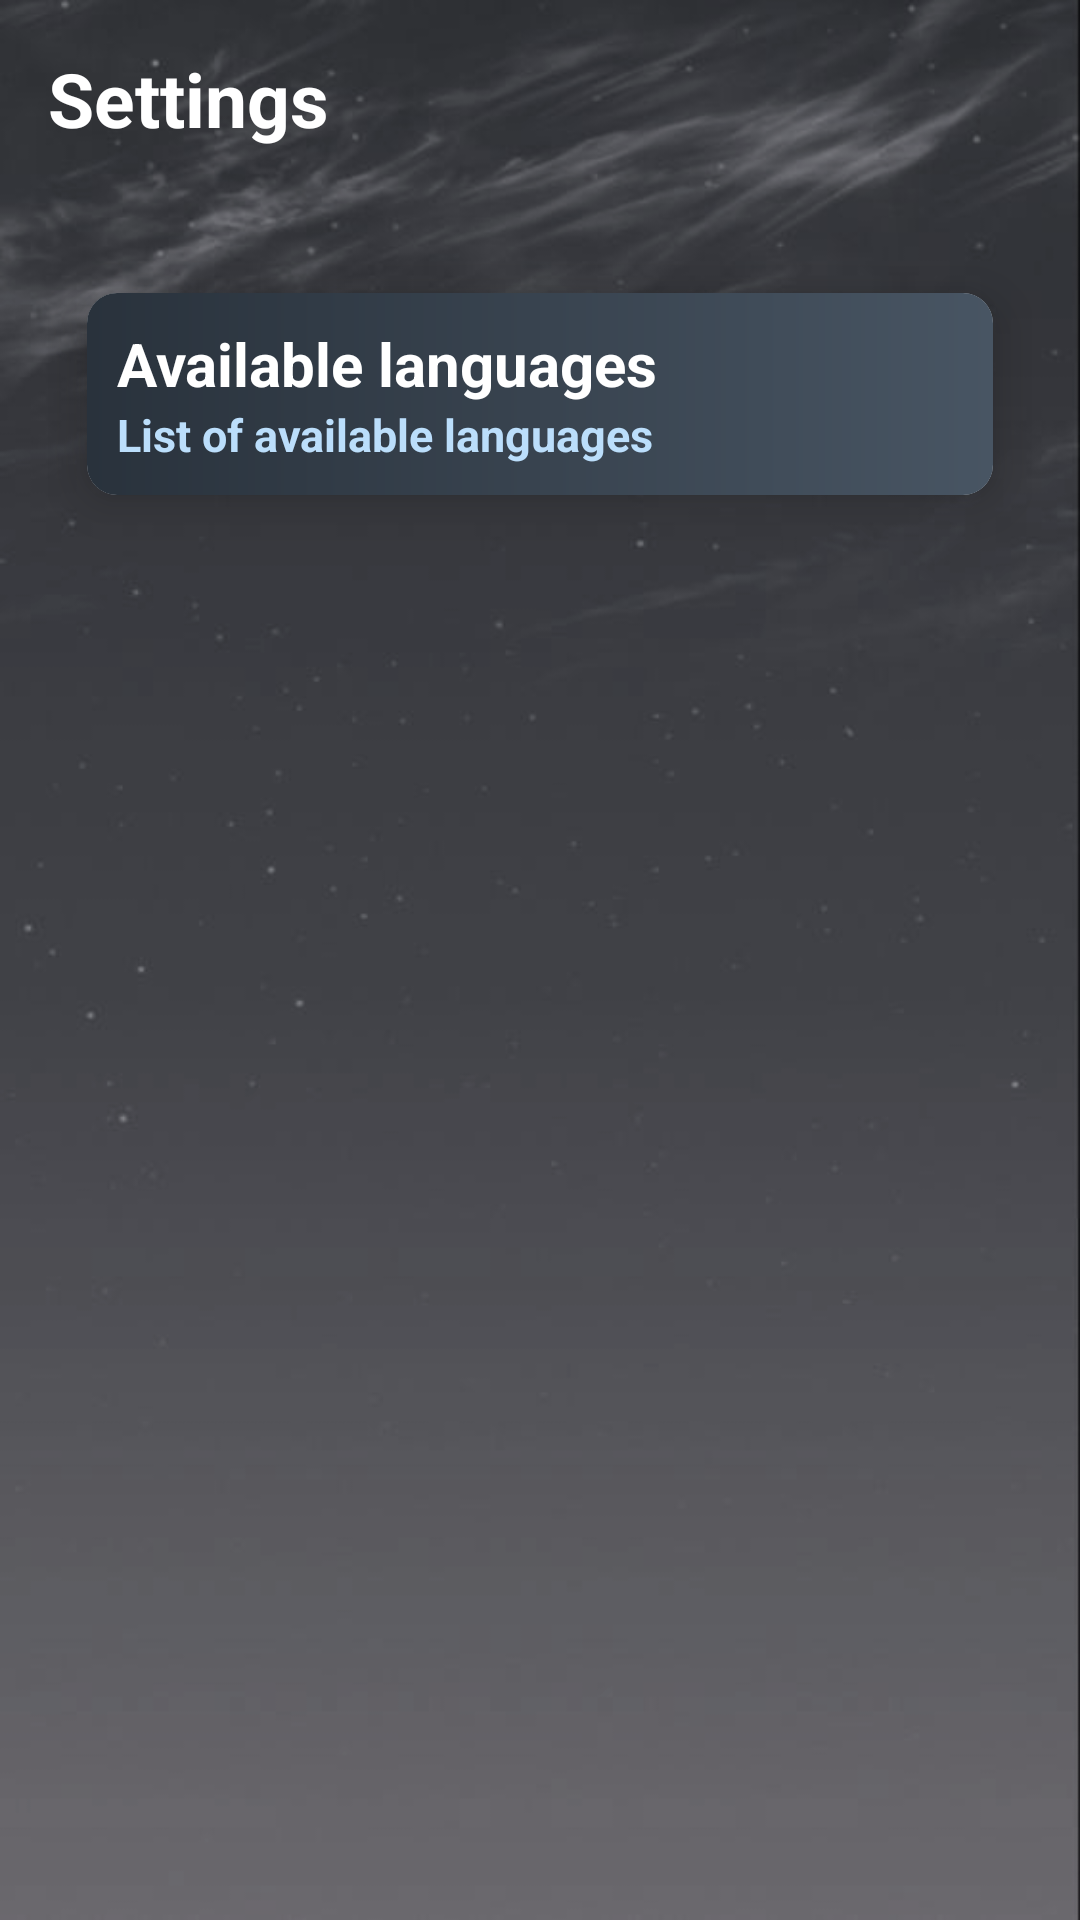

Produce the Android XML layout that renders to this screen, including the resource entries it uses.
<!-- AndroidManifest.xml: application theme Theme.WeatherAppSM -->
<!-- res/layout/activity_settings_language.xml -->
<?xml version="1.0" encoding="utf-8"?>
<androidx.constraintlayout.widget.ConstraintLayout xmlns:android="http://schemas.android.com/apk/res/android"
    android:layout_width="match_parent"
    android:layout_height="match_parent"
    xmlns:app="http://schemas.android.com/apk/res-auto"
    android:padding="16dp"
    android:background="@drawable/background_dark">

    <LinearLayout
        android:layout_width="match_parent"
        android:layout_height="wrap_content"
        android:orientation="vertical">

        <TextView
            android:layout_width="wrap_content"
            android:layout_height="wrap_content"
            android:textSize="25sp"
            android:textStyle="bold"
            android:text="@string/settingsMenuTitle"
            android:textColor="@color/white"/>

        <androidx.cardview.widget.CardView
            android:layout_width="match_parent"
            android:layout_height="wrap_content"
            android:layout_marginTop="30dp"
            app:cardCornerRadius="10dp"
            app:cardElevation="10dp"
            app:cardUseCompatPadding="true">

            <LinearLayout
                android:layout_width="match_parent"
                android:layout_height="wrap_content"
                android:id="@+id/idLLLanguage"
                android:orientation="horizontal"
                android:padding="10dp"
                android:weightSum="6"
                android:background="@drawable/button_gradient">

                <LinearLayout
                    android:layout_width="wrap_content"
                    android:layout_height="wrap_content"
                    android:layout_weight="5"
                    android:orientation="vertical">

                    <TextView
                        android:layout_width="wrap_content"
                        android:layout_height="wrap_content"
                        android:textSize="20sp"
                        android:textStyle="bold"
                        android:text="@string/languageButtonName"
                        android:textColor="@color/white"/>

                    <TextView
                        android:layout_width="wrap_content"
                        android:layout_height="wrap_content"
                        android:textSize="15sp"
                        android:textStyle="bold"
                        android:textColor="@color/button_secondary"
                        android:text="@string/languageButtonDescription"/>

                </LinearLayout>

                <ImageView
                    android:layout_width="wrap_content"
                    android:layout_height="wrap_content"
                    android:layout_weight="1"
                    android:src="@drawable/language" />

            </LinearLayout>

        </androidx.cardview.widget.CardView>



    <androidx.recyclerview.widget.RecyclerView
        android:id="@+id/settingsRecyclerView"
        android:layout_width="match_parent"
        android:layout_height="match_parent" />

    </LinearLayout>

</androidx.constraintlayout.widget.ConstraintLayout>
<!-- resources referenced by this layout -->
<resources>
  <color name="button_secondary">#BBDEFB</color>
  <color name="white">#FFFFFFFF</color>
  <!-- drawable background_dark: png bitmap (drawable, 101758 bytes) -->
  <!-- drawable button_gradient (drawable) -->
  <shape xmlns:android="http://schemas.android.com/apk/res/android" android:shape="rectangle" >
      <gradient
          android:startColor="#485563"
  
          android:endColor="#29323c"
          android:angle="180"/>
      <corners
          android:radius="0dp"/>
  
  
  </shape>
  <string name="languageButtonDescription">List of available languages</string>
  <string name="languageButtonName">Available languages</string>
  <string name="settingsMenuTitle">Settings</string>
  <style name="Theme.WeatherAppSM" parent="Base.Theme.WeatherAppSM" />
  <style name="Base.Theme.WeatherAppSM" parent="Theme.Material3.DayNight.NoActionBar">
          
          
      </style>
</resources>
